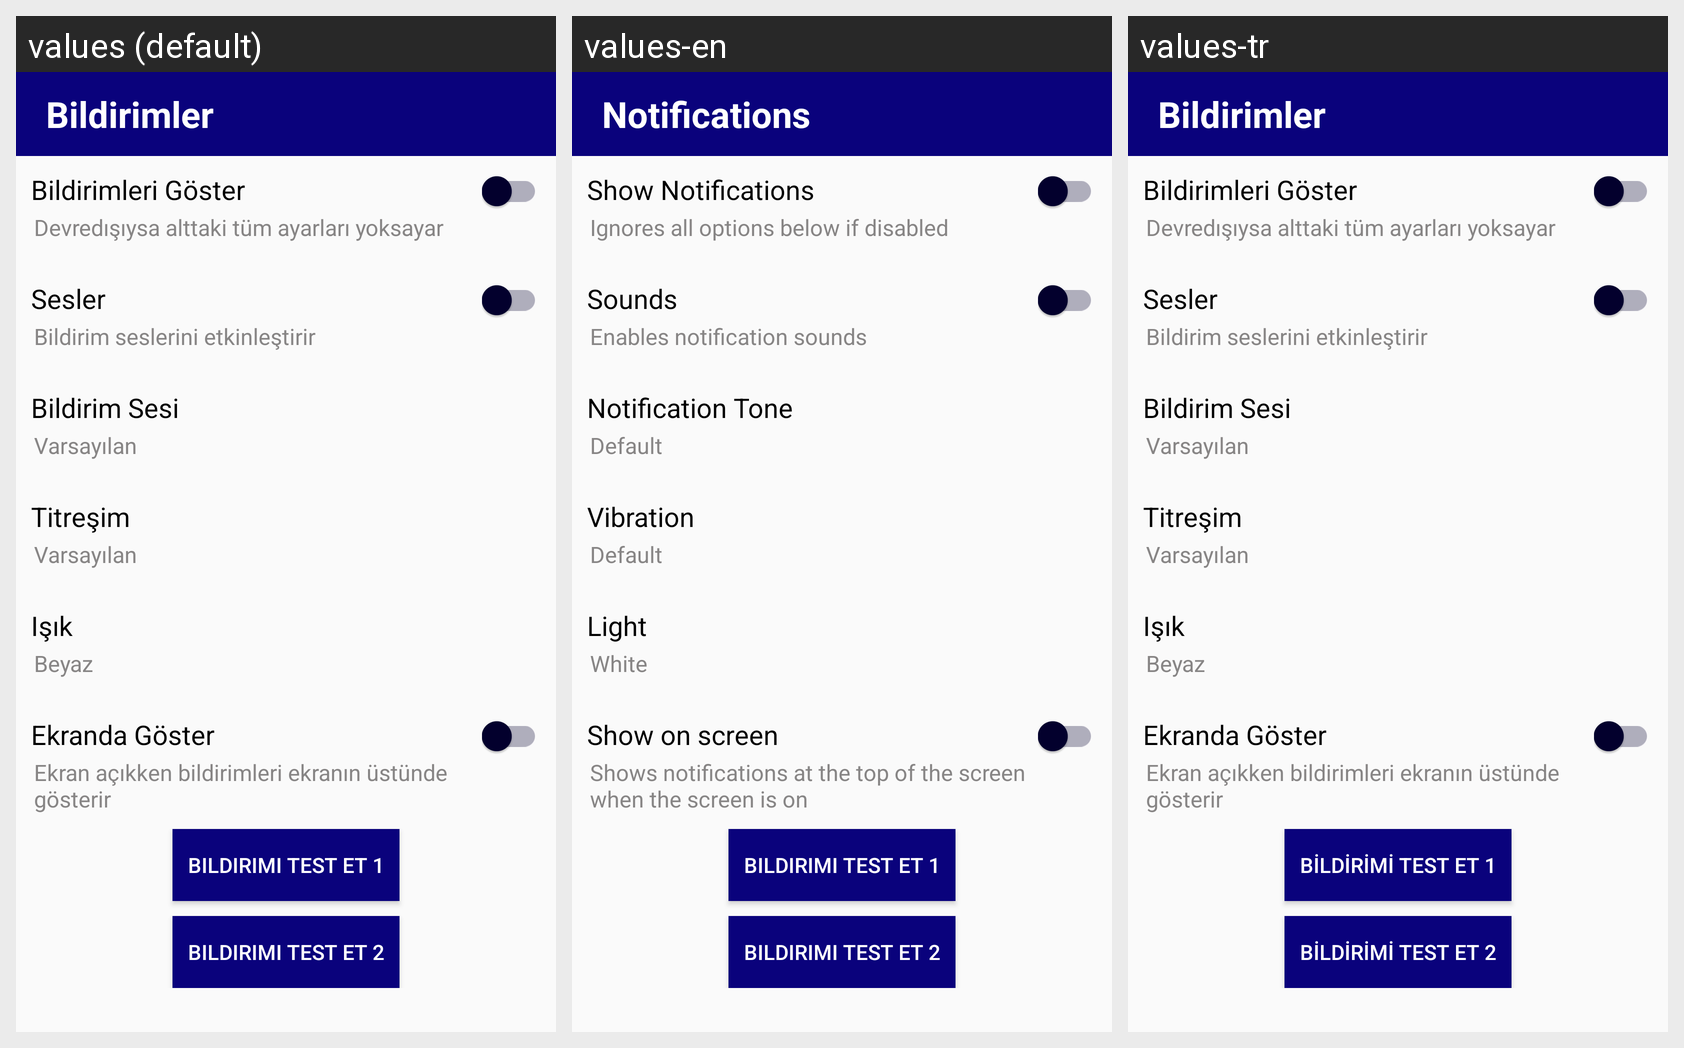

Locale-by-locale string values for the Android screen shown in this grid:
Android screen res/layout/activity_bildirim.xml rendered under 3 locales, left to right: values (default), values-en, values-tr. Device: Nexus 5 (rendered at 1080×1920; each locale shown at half size, 540×960, under a caption strip naming it); theme Theme.Chat.
Strings drawn on this screen, with the default value and each locale's value (text and hints the layout hard-codes, and strings that could not be matched under every locale, appear in the picture but are not listed):

notifications
  values: Bildirimler
  values-en: Notifications
  values-tr: Bildirimler

show_notifications
  values: Bildirimleri Göster
  values-en: Show Notifications
  values-tr: Bildirimleri Göster

ignores_all_options_below_if_disabled
  values: Devredışıysa alttaki tüm ayarları yoksayar
  values-en: Ignores all options below if disabled
  values-tr: Devredışıysa alttaki tüm ayarları yoksayar

sounds
  values: Sesler
  values-en: Sounds
  values-tr: Sesler

enables_notification_sounds
  values: Bildirim seslerini etkinleştirir
  values-en: Enables notification sounds
  values-tr: Bildirim seslerini etkinleştirir

notification_tone
  values: Bildirim Sesi
  values-en: Notification Tone
  values-tr: Bildirim Sesi  [not translated; the default value is used]

default1
  values: Varsayılan
  values-en: Default
  values-tr: Varsayılan  [not translated; the default value is used]

vibration
  values: Titreşim
  values-en: Vibration
  values-tr: Titreşim  [not translated; the default value is used]

light
  values: Işık
  values-en: Light
  values-tr: Işık  [not translated; the default value is used]

white
  values: Beyaz
  values-en: White
  values-tr: Beyaz  [not translated; the default value is used]

show_on_screen
  values: Ekranda Göster
  values-en: Show on screen
  values-tr: Ekranda Göster  [not translated; the default value is used]

shows_notifications_at_the_top_of_the_screen_when_the_screen_is_on
  values: Ekran açıkken bildirimleri ekranın üstünde gösterir
  values-en: Shows notifications at the top of the screen when the screen is on
  values-tr: Ekran açıkken bildirimleri ekranın üstünde gösterir  [not translated; the default value is used]

test_notification1
  values: Bildirimi Test Et 1
  values-en: Bildirimi Test Et 1  [not translated; the default value is used]
  values-tr: Bildirimi Test Et 1  [not translated; the default value is used]

test_notification2
  values: Bildirimi Test Et 2
  values-en: Bildirimi Test Et 2  [not translated; the default value is used]
  values-tr: Bildirimi Test Et 2  [not translated; the default value is used]
